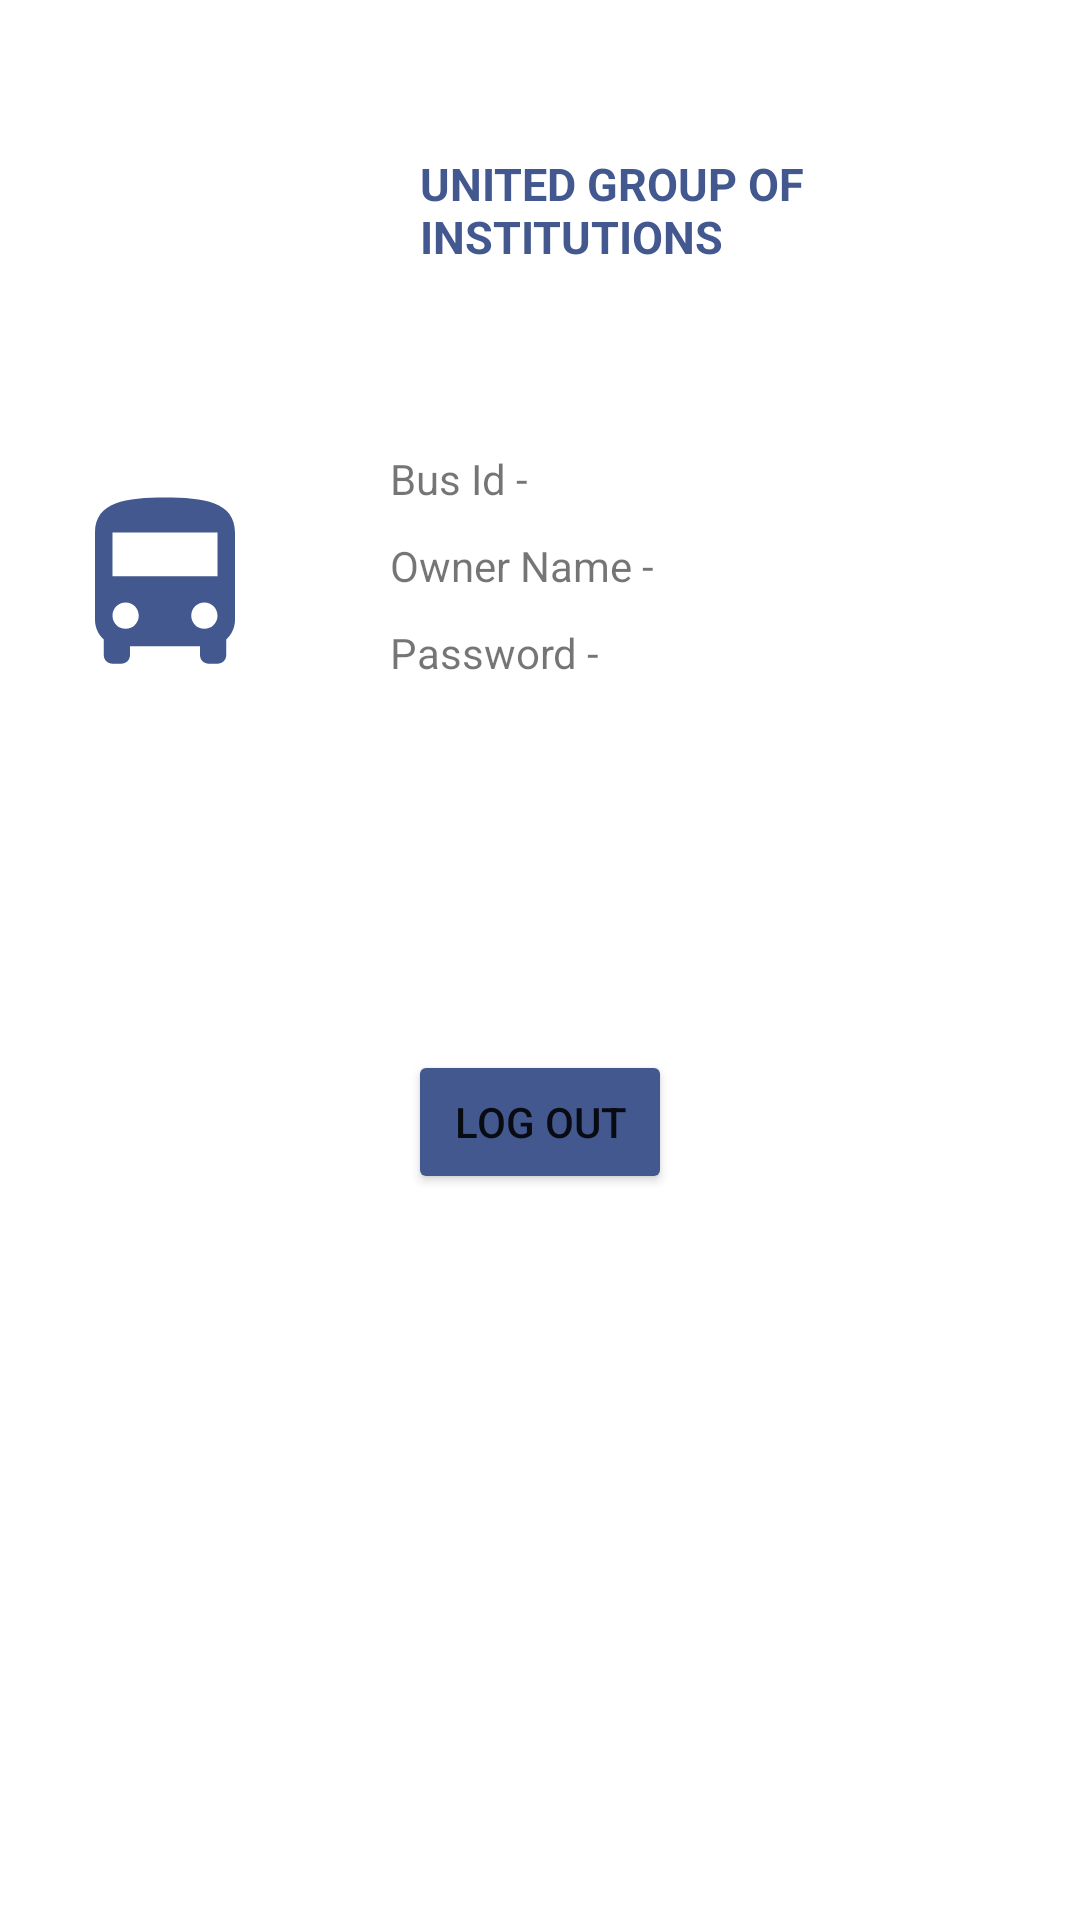

The Android layout XML behind this screen, and the referenced resources:
<!-- AndroidManifest.xml: application theme Theme.BusTrackingApplication -->
<!-- res/layout/activity_bus_account_page.xml -->
<?xml version="1.0" encoding="utf-8"?>
<LinearLayout xmlns:android="http://schemas.android.com/apk/res/android"
    xmlns:tools="http://schemas.android.com/tools"
    android:layout_width="match_parent"
    android:layout_height="match_parent"
    android:orientation="vertical"
    tools:context=".Bus_AccountPage"
    android:fitsSystemWindows="true">

    <LinearLayout
        android:layout_width="wrap_content"
        android:orientation="horizontal"
        android:layout_height="wrap_content">

        <ImageView
            android:layout_width="100dp"
            android:layout_height="100dp"
            android:src="@drawable/splash"
            android:layout_margin="20dp"
            />

        <TextView
            android:layout_width="wrap_content"
            android:layout_height="wrap_content"
            android:textStyle="bold"
            android:textSize="15dp"
            android:textColor="#42588e"
            android:layout_gravity="center"
            android:text="UNITED GROUP OF INSTITUTIONS"/>
    </LinearLayout>

    <LinearLayout
        android:layout_width="match_parent"
        android:layout_height="wrap_content"
        android:orientation="horizontal">

        <ImageView
            android:layout_width="70dp"
            android:layout_height="70dp"
            android:layout_margin="20dp"
            android:src="@drawable/baseline_directions_bus_24"
            />
        <LinearLayout
            android:layout_width="match_parent"
            android:layout_height="match_parent"
            android:orientation="vertical">

            <TextView
                android:id="@+id/tv_id"
                android:layout_width="wrap_content"
                android:layout_height="wrap_content"
                android:text="Bus Id - "
                android:layout_marginTop="10dp"
                android:layout_marginLeft="20dp"
                />
            <TextView
                android:id="@+id/tv_name"
                android:layout_width="wrap_content"
                android:layout_height="wrap_content"
                android:text="Owner Name - "
                android:layout_marginTop="10dp"
                android:layout_marginLeft="20dp"
                />
            <TextView
                android:id="@+id/tv_pass"
                android:layout_width="wrap_content"
                android:layout_height="wrap_content"
                android:text="Password - "
                android:layout_marginTop="10dp"
                android:layout_marginLeft="20dp"
                />

        </LinearLayout>

    </LinearLayout>

    <Button
        android:id="@+id/btn_logout"
        android:layout_width="wrap_content"
        android:layout_height="wrap_content"
        android:layout_gravity="center"
        android:layout_margin="100dp"
        android:text="Log Out"
        android:backgroundTint="#42588e"/>

</LinearLayout>
<!-- resources referenced by this layout -->
<resources>
  <!-- drawable baseline_directions_bus_24 (drawable) -->
  <vector android:height="24dp" android:tint="#42588E"
      android:viewportHeight="24" android:viewportWidth="24"
      android:width="24dp" xmlns:android="http://schemas.android.com/apk/res/android">
      <path android:fillColor="@android:color/white" android:pathData="M4,16c0,0.88 0.39,1.67 1,2.22L5,20c0,0.55 0.45,1 1,1h1c0.55,0 1,-0.45 1,-1v-1h8v1c0,0.55 0.45,1 1,1h1c0.55,0 1,-0.45 1,-1v-1.78c0.61,-0.55 1,-1.34 1,-2.22L20,6c0,-3.5 -3.58,-4 -8,-4s-8,0.5 -8,4v10zM7.5,17c-0.83,0 -1.5,-0.67 -1.5,-1.5S6.67,14 7.5,14s1.5,0.67 1.5,1.5S8.33,17 7.5,17zM16.5,17c-0.83,0 -1.5,-0.67 -1.5,-1.5s0.67,-1.5 1.5,-1.5 1.5,0.67 1.5,1.5 -0.67,1.5 -1.5,1.5zM18,11L6,11L6,6h12v5z"/>
  </vector>
  <style name="Theme.BusTrackingApplication" parent="Theme.MaterialComponents.DayNight.NoActionBar">
          
          <item name="colorPrimary">@color/purple_500</item>
          <item name="colorPrimaryVariant">@color/purple_700</item>
          <item name="colorOnPrimary">@color/white</item>
          
          <item name="colorSecondary">@color/teal_200</item>
          <item name="colorSecondaryVariant">@color/teal_700</item>
          <item name="colorOnSecondary">@color/black</item>
          
          <item name="android:statusBarColor">?attr/colorPrimaryVariant</item>
          
          <item name="android:windowTranslucentStatus">true</item>
          <item name="android:windowTranslucentNavigation">true</item>
      </style>
  <!-- not gathered from this repository: default colours our renderer supplied (Android Studio template values) -->
  <color name="purple_500">#FF6200EE</color>
  <color name="purple_700">#FF3700B3</color>
  <color name="teal_200">#FF03DAC5</color>
  <color name="teal_700">#FF018786</color>
  <color name="black">#FF000000</color>
  <color name="white">#FFFFFFFF</color>
</resources>
